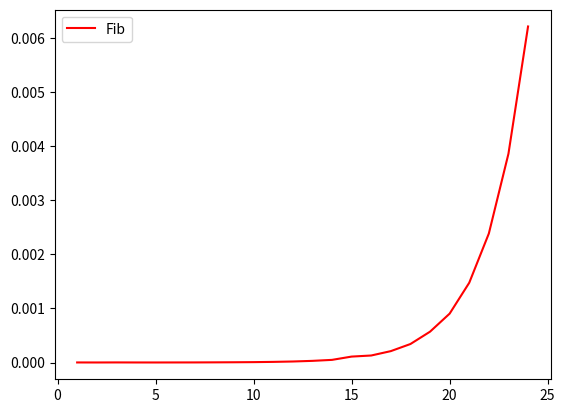

Write the Python code that produced this figure.
import matplotlib.pyplot as plt
import math
import time

#you can define the limit of n here
LIMIT=25

def fast_fib(n, memo={}):
    # replace the following line with a recursion with dynamic programming
    return fib(n)


def fib(n):
    #assume n is a non-negative integer, and the function returns Fib of n
    if n == 0 or n == 1:
        return 1
    else:
        return fib(n-1) + fib(n-2)

def check_func_time(func, n):
    start_time = time.time()
    func(n)
    end_time = time.time()
    return end_time - start_time
    
my_range = list(range(1,LIMIT))
a = [check_func_time(fib,number) for number in my_range]

plt.plot(my_range,a, 'r-', label = 'Fib') 
plt.legend()
